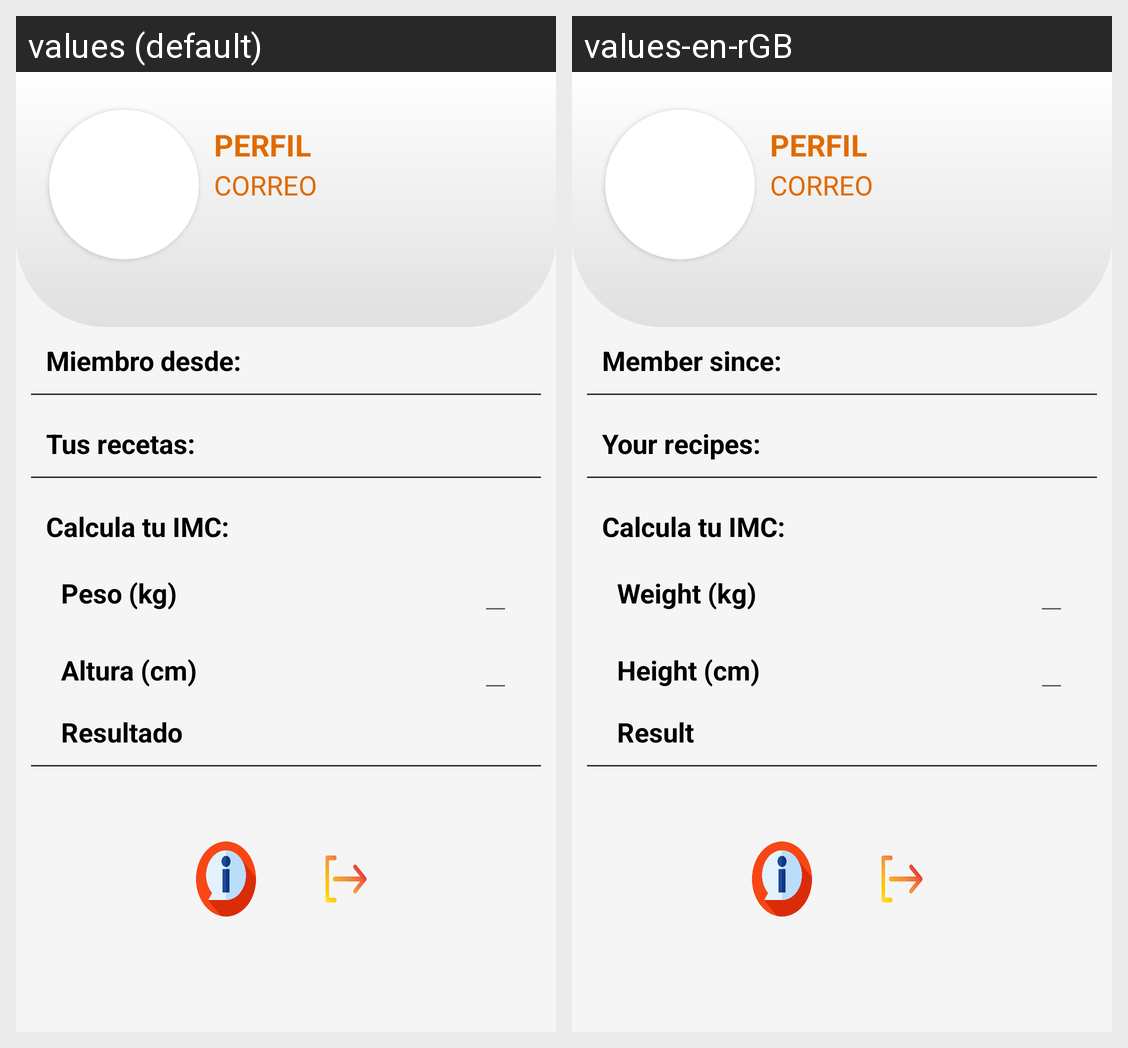

The Android screen above is rendered under two locales of the same app. Produce the string resources it draws, with the default and per-locale values.
Android screen res/layout/fragment_main4.xml rendered under 2 locales, left to right: values (default), values-en-rGB. Device: Nexus 5 (rendered at 1080×1920; each locale shown at half size, 540×960, under a caption strip naming it); theme Theme.VitalEats.
Strings drawn on this screen, with the default value and each locale's value (text and hints the layout hard-codes, and strings that could not be matched under every locale, appear in the picture but are not listed):

profile_creation_time
  values: Miembro desde:
  values-en-rGB: Member since:

profile_recipe_count
  values: Tus recetas:
  values-en-rGB: Your recipes:

weight_hint
  values: Peso (kg)
  values-en-rGB: Weight (kg)

height_hint
  values: Altura (cm)
  values-en-rGB: Height (cm)

result
  values: Resultado
  values-en-rGB: Result
